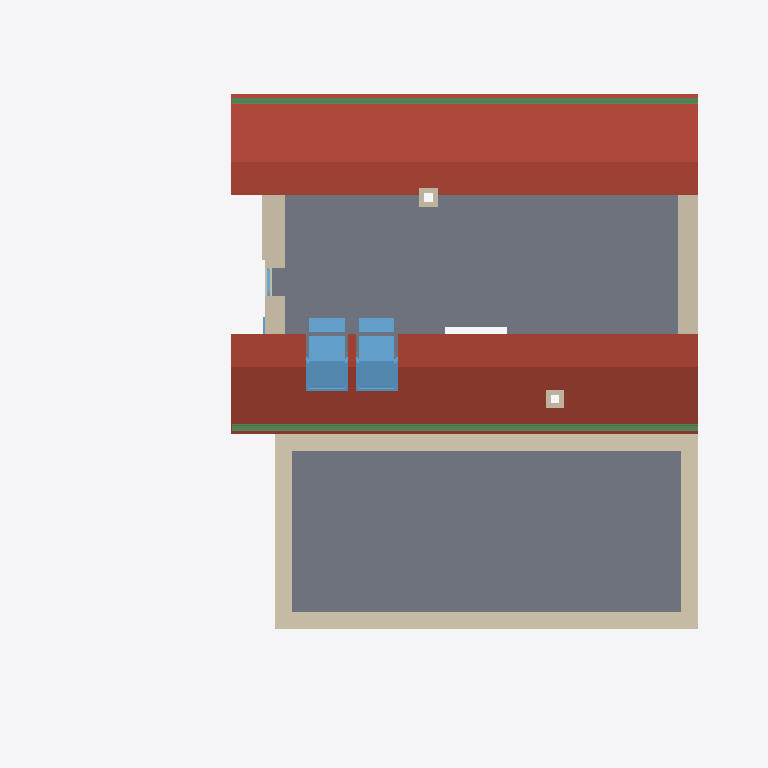
Plan cut of the same IFC building model at storey 'Покрытие' (level 7.68 m, cut at 9.08 m), seen from above with north up, elements coloured by IFC class (only those large enough to see are counted): 15 walls (beige), 4 windows (light blue), 2 slabs (grey), 2 beams (green), 1 roof (red-brown). Cut surfaces are drawn darker.
Extent 17.1 m × 15.9 m × 13.6 m (x, y, z). Storeys (4): Земля at -0.35 m; Ур. Ч.П. at 0.00 m; Второй этаж at 3.64 m; Покрытие at 7.68 m. Elements (319): 75 IfcWall, 68 IfcPipeSegment, 53 IfcPipeFitting, 26 IfcFooting, 19 IfcWindow, 18 IfcSlab, 15 IfcDoor, 15 IfcRailing, 13 IfcSanitaryTerminal, 4 IfcBeam, 4 IfcColumn, 4 IfcStairFlight.

HEADER;
FILE_DESCRIPTION(('ViewDefinition [Renga View]'),'2;1');
FILE_NAME('7.МодельКОП2.ifc','2026-01-17T11:14:06',('epya2'),(''),'IfcPlusPlus','Renga Professional 8.1.12666.0','');
FILE_SCHEMA(('IFC4'));
ENDSEC;
DATA;
#28=IFCPROJECT('1ufW8gt0TECwr1pMMFx35P',$,'ИЖС-П-2025','Индивидуальное жилое здание (коттедж) для круглогодичного проживания.?Двухэтажное здание с чердачным пространством, без подвала. Конструктивная схема — здание с несущими наружными и внутренними стенам',$,'Малоэтажный жилой дом','П',(#5),#27);
#34=IFCSITE('1Pde8G4J1HJ8Nqifpg2pkX',$,$,$,$,#33,$,$,.ELEMENT.,$,$,$,$,$);
#40=IFCBUILDING('2ZzRxWprOwGwb5NRiJ9VMb',$,'1',$,$,#39,$,'Коттедж двухэтажный',.ELEMENT.,$,$,$);
#51=IFCBUILDINGSTOREY('39hTG9XaP98AFkhvQWhXPn',$,'Ур. Ч.П.',$,$,#50,$,$,.ELEMENT.,0.0);
#57=IFCBUILDINGSTOREY('1mf882Q6D5sfr$DkdE4VBo',$,'Земля',$,$,#56,$,$,.ELEMENT.,-350.0);
#63=IFCBUILDINGSTOREY('25wrfPRkP4sQdCm0sTq6Dp',$,'Второй этаж',$,$,#62,$,$,.ELEMENT.,3640.0);
#69=IFCBUILDINGSTOREY('3jr8mSEhvEzPFtIEMGd7S6',$,'Покрытие',$,$,#68,$,$,.ELEMENT.,7680.0);
#8865=IFCROOF('2JK$m5YK13ExeyxsR5ehXI',$,'Крыша: 400,00 мм',$,$,#8870,#9018,'К-2',.NOTDEFINED.);
#7252=IFCSLAB('0olvbC9Jv3191nd5i2hTsa',$,'Перекрытие: 400,00 мм',$,$,#7257,#7303,'К-1',.FLOOR.);
#7319=IFCSLAB('0I6byFdpT6YeF6Xub_SrO0',$,'Перекрытие: 200,00 мм',$,$,#7324,#7462,'П-5',.FLOOR.);
#1775=IFCWALL('1HSv_eCVvA7On_r6_nmdF0',$,'Стена: 400,00 мм',$,$,#1780,#1826,'СТ-4',.STANDARD.);
#2373=IFCWALL('1ChRUMWwjFAOMPOt8QMgxJ',$,'Стена: 400,00 мм',$,$,#2378,#2402,'СТ-4',.STANDARD.);
#9407=IFCBEAM('26E4wy0fXFsh0OI86ENl6i',$,'Балка - Труба профильная 180х180х14',$,$,#9412,#9460,'ВД-1',$);
#1831=IFCWALL('0CtiMR7On4Y9CWEDaZ$f2R',$,'Стена: 400,00 мм',$,$,#1836,#1882,'СТ-4',.STANDARD.);
#1883=IFCWALL('1bkbezRt1Bkg4nuGCP9$t7',$,'Стена: 400,00 мм',$,$,#1888,#1906,'СТ-4',.STANDARD.);
#9471=IFCBEAM('2MSbEyRnPFmBw$t6PpsxJA',$,'Балка - Труба профильная 180х180х14',$,$,#9476,#9524,'ВД-1',$);
#2105=IFCWALL('3p3PE_s6H34u9AZ018PAKy',$,'Стена: 480,00 мм',$,$,#2110,#2175,'СТ-1',.STANDARD.);
#19596=IFCWINDOW('3xdVbMkkvOIO061TcJ22qW',$,'Окно - Одностворчатое с импостом (темное дерево) с выходом: 1 000,00 мм x 2 100,00 мм',$,$,#19690,#19684,'ОК-10',2100.0,1000.0,$,$,$);
#19731=IFCWINDOW('1CYSPHaO_4IfxTUvjOBVmO',$,'Окно - Одностворчатое с импостом (темное дерево) с выходом: 1 000,00 мм x 2 100,00 мм',$,$,#19759,#19753,'ОК-10',2100.0,1000.0,$,$,$);
#1208=IFCWALL('2_siHzirfAzxXL_IYe7ZLc',$,'Стена: 480,00 мм',$,$,#1213,#1341,'СТ-1',.STANDARD.);
#2526=IFCWALL('1lZlgudfj6yu5Gwyxn0EnH',$,'Стена: 65,00 мм',$,$,#2531,#2555,'СТ-7',.STANDARD.);
#6927=IFCWINDOW('3qzwFsZVnAjQYD4tVFrAXq',$,'Окно - Одностворчатое с импостом (темное дерево) Угловое маленькое: 900,00 мм x 3 500,00 мм',$,$,#7039,#7033,'ОК-10',3500.0,900.0,$,$,$);
#3079=IFCWALL('1clVi_SeX2d8q6cVAubD0O',$,'Стена: 120,00 мм',$,$,#3084,#3108,'СТ-6',.STANDARD.);
#2929=IFCWALL('3MPH91irjCvh5qnSPnL6Dh',$,'Стена: 120,00 мм',$,$,#2934,#2958,'СТ-6',.STANDARD.);
#3049=IFCWALL('2_Rzh6NK53NxbvZY9_mZbD',$,'Стена: 120,00 мм',$,$,#3054,#3078,'СТ-6',.STANDARD.);
#3109=IFCWALL('3Ta6mGqhX1yPIoFOqSxnHE',$,'Стена: 120,00 мм',$,$,#3114,#3138,'СТ-6',.STANDARD.);
#2959=IFCWALL('0i6CJFNjf1Ax4dJ$O0RcWZ',$,'Стена: 120,00 мм',$,$,#2964,#2988,'СТ-6',.STANDARD.);
#3019=IFCWALL('0OAeBIj4P74BGeQ0IDh2mE',$,'Стена: 120,00 мм',$,$,#3024,#3048,'СТ-6',.STANDARD.);
#3139=IFCWALL('3fbz7zBtfDnhN$bs3vWncB',$,'Стена: 120,00 мм',$,$,#3144,#3168,'СТ-6',.STANDARD.);
#2989=IFCWALL('0wWdULDjPCIPFPD0nM7YVM',$,'Стена: 120,00 мм',$,$,#2994,#3018,'СТ-6',.STANDARD.);
#6269=IFCWINDOW('2oA3HKSC5CV88ogGVRNQSg',$,'Окно - Одностворчатое с импостом (темное дерево) Угловое: 2 100,00 мм x 5 000,00 мм',$,$,#6419,#6413,'ОК-9',5000.0,2100.0,$,$,$);
ENDSEC;
